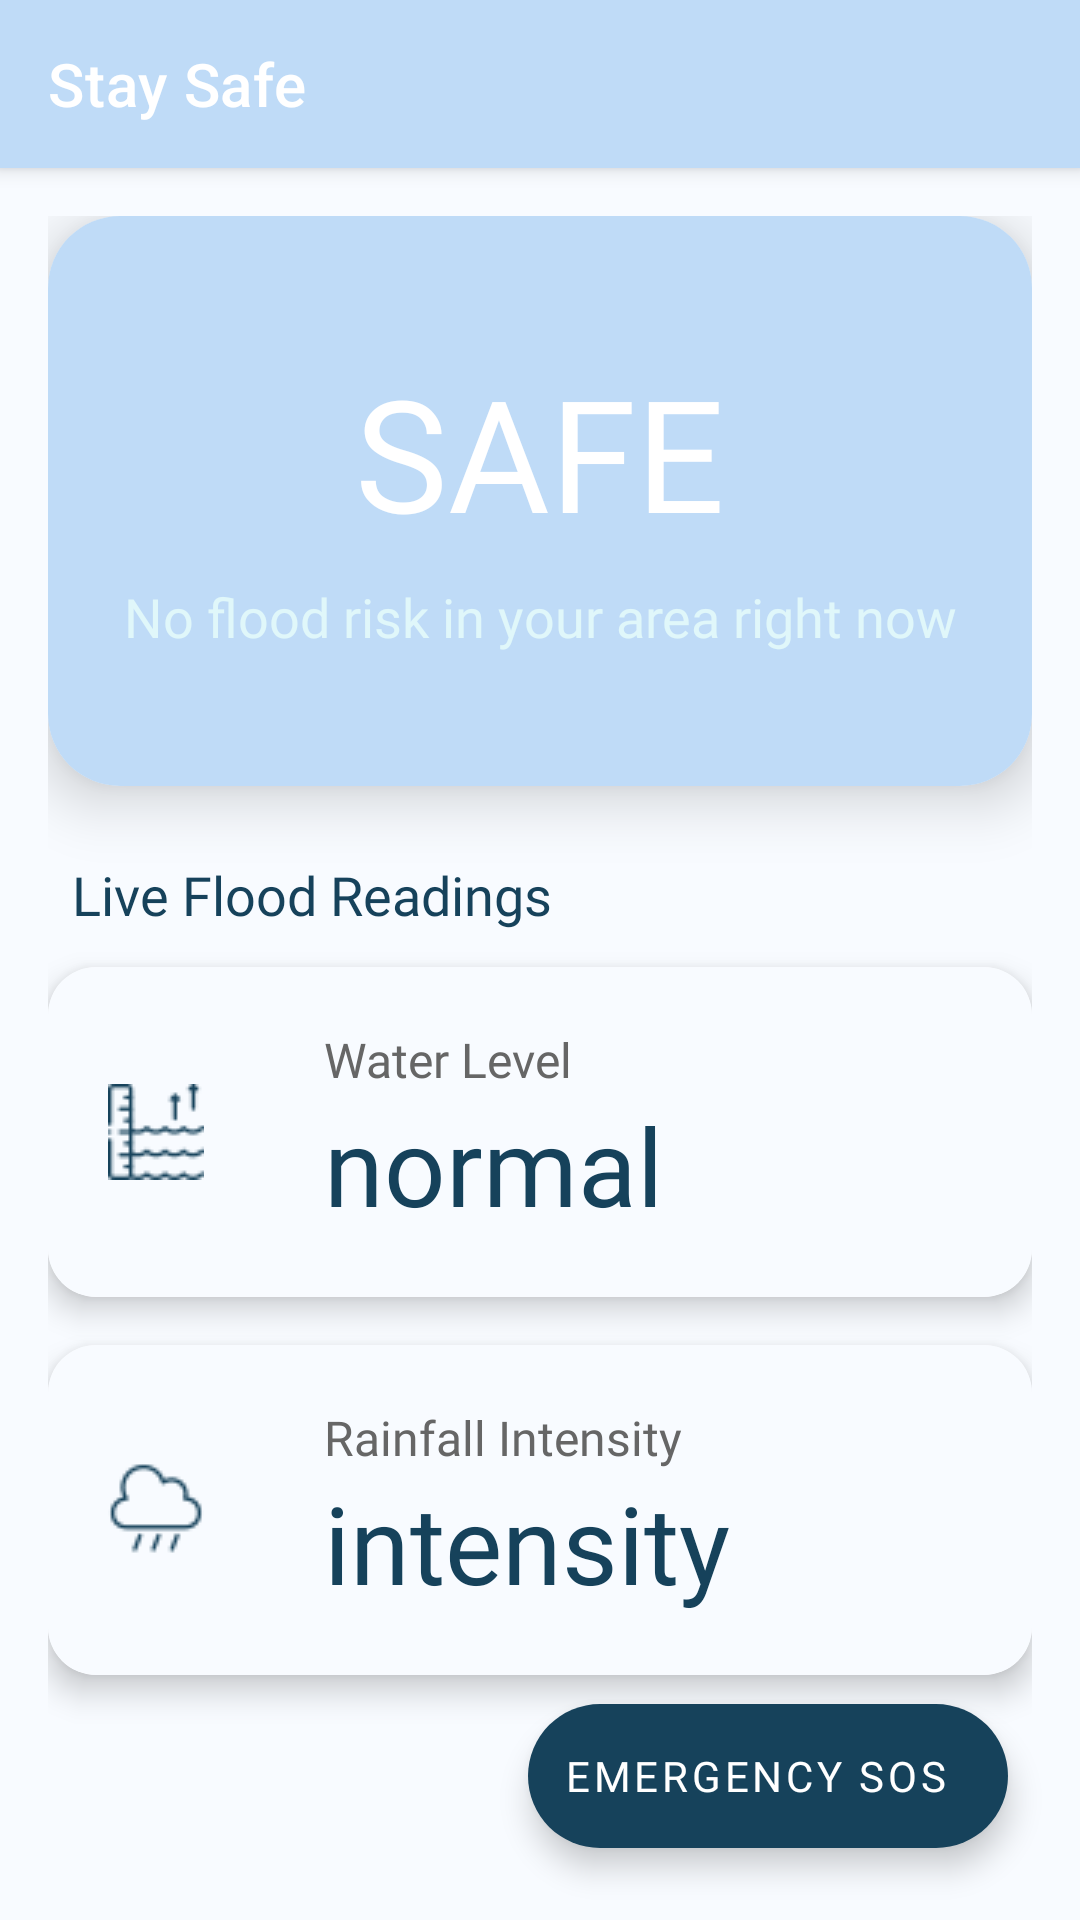

The Android layout XML behind this screen, and the referenced resources:
<!-- AndroidManifest.xml: application theme Theme.StaySafe -->
<!-- res/layout/activity_home.xml -->
<?xml version="1.0" encoding="utf-8"?>
<androidx.coordinatorlayout.widget.CoordinatorLayout
    xmlns:android="http://schemas.android.com/apk/res/android"
    xmlns:app="http://schemas.android.com/apk/res-auto"
    xmlns:tools="http://schemas.android.com/tools"
    android:layout_width="match_parent"
    android:layout_height="match_parent"
    tools:context=".Home">

    <com.google.android.material.appbar.AppBarLayout
        android:layout_width="match_parent"
        android:layout_height="wrap_content">

        <com.google.android.material.appbar.MaterialToolbar
            android:id="@+id/toolbar"
            android:layout_width="match_parent"
            android:layout_height="?attr/actionBarSize"
            android:background="#BFDBF7"
            app:title="Stay Safe"
            android:fontFamily="@font/textmedium"
            app:titleTextColor="@android:color/white"
            app:navigationIcon="@drawable/ic_account"
            app:navigationIconTint="@android:color/white" />
    </com.google.android.material.appbar.AppBarLayout>


    <androidx.core.widget.NestedScrollView
        android:layout_width="match_parent"
        android:layout_height="match_parent"
        app:layout_behavior="@string/appbar_scrolling_view_behavior">

        <LinearLayout
            android:layout_width="match_parent"
            android:layout_height="match_parent"
            android:background="#F8FBFF"
            android:orientation="vertical"
            android:padding="16dp">

            <com.google.android.material.card.MaterialCardView

                android:layout_width="match_parent"
                android:layout_height="190dp"
                android:layout_marginBottom="24dp"
                app:cardCornerRadius="24dp"
                app:cardElevation="12dp">

                <LinearLayout
                    android:id="@+id/risk_card"
                    android:layout_width="match_parent"
                    android:layout_height="match_parent"
                    android:background="#BFDBF7"
                    android:gravity="center"
                    android:orientation="vertical">

                    <TextView
                        android:id="@+id/riskstatus"
                        android:layout_width="wrap_content"
                        android:layout_height="wrap_content"
                        android:fontFamily="@font/textbold"
                        android:text="SAFE"
                        android:textColor="@android:color/white"
                        android:textSize="52sp" />

                    <TextView
                        android:id="@+id/riskdesc"
                        android:layout_width="wrap_content"
                        android:layout_height="wrap_content"
                        android:layout_marginTop="8dp"
                        android:fontFamily="@font/textmedium"
                        android:gravity="center"
                        android:text="No flood risk in your area right now"
                        android:textColor="#E0F7FA"
                        android:textSize="18sp" />
                </LinearLayout>
            </com.google.android.material.card.MaterialCardView>


            <TextView
                android:layout_width="match_parent"
                android:layout_height="wrap_content"
                android:layout_marginStart="8dp"
                android:layout_marginBottom="12dp"
                android:fontFamily="@font/textmedium"
                android:text="Live Flood Readings"
                android:textColor="#16425B"
                android:textSize="18sp" />

            <androidx.cardview.widget.CardView
                android:layout_width="match_parent"
                android:layout_height="wrap_content"
                android:layout_marginBottom="16dp"
                app:cardCornerRadius="16dp"
                app:cardElevation="6dp">

                <LinearLayout
                    android:layout_width="match_parent"
                    android:layout_height="wrap_content"
                    android:background="#F8FBFF"
                    android:gravity="center_vertical"
                    android:orientation="horizontal"
                    android:padding="20dp">


                    <ImageView
                        android:layout_width="wrap_content"
                        android:layout_height="wrap_content"
                        android:layout_marginEnd="20dp"
                        android:src="@drawable/sea_level" />

                    <LinearLayout
                        android:layout_width="0dp"
                        android:layout_height="wrap_content"
                        android:layout_marginStart="20dp"
                        android:layout_weight="1"
                        android:orientation="vertical">

                        <TextView
                            android:layout_width="wrap_content"
                            android:layout_height="wrap_content"
                            android:fontFamily="@font/textmedium"
                            android:text="Water Level"
                            android:textColor="#666666"
                            android:textSize="16sp" />

                        <TextView
                            android:id="@+id/waterlevel"
                            android:layout_width="wrap_content"
                            android:layout_height="wrap_content"
                            android:fontFamily="@font/textbold"
                            android:text="normal"
                            android:textColor="#16425B"
                            android:textSize="36sp" />
                    </LinearLayout>


                </LinearLayout>
            </androidx.cardview.widget.CardView>

            <androidx.cardview.widget.CardView
                android:layout_width="match_parent"
                android:layout_height="wrap_content"
                android:layout_marginBottom="32dp"
                app:cardCornerRadius="16dp"
                app:cardElevation="6dp">

                <LinearLayout
                    android:layout_width="match_parent"
                    android:layout_height="wrap_content"
                    android:background="#F8FBFF"
                    android:gravity="center_vertical"
                    android:orientation="horizontal"
                    android:padding="20dp">

                    <ImageView
                        android:layout_width="wrap_content"
                        android:layout_height="wrap_content"
                        android:layout_marginEnd="20dp"
                        android:src="@drawable/rain" />


                    <LinearLayout
                        android:layout_width="0dp"
                        android:layout_height="wrap_content"
                        android:layout_marginStart="20dp"
                        android:layout_weight="1"
                        android:orientation="vertical">

                        <TextView
                            android:layout_width="wrap_content"
                            android:layout_height="wrap_content"
                            android:fontFamily="@font/textmedium"
                            android:text="Rainfall Intensity"
                            android:textColor="#666666"
                            android:textSize="16sp" />

                        <TextView
                            android:id="@+id/rainfall"
                            android:layout_width="wrap_content"
                            android:layout_height="wrap_content"
                            android:fontFamily="@font/textbold"
                            android:text="intensity"
                            android:textColor="#16425B"
                            android:textSize="36sp" />
                    </LinearLayout>
                </LinearLayout>

            </androidx.cardview.widget.CardView>

            <TextView
                android:layout_width="wrap_content"
                android:layout_height="wrap_content"
                android:fontFamily="@font/textmedium"
                android:text="Take care ,your soul matters "
                android:textColor="#666666"
                android:textSize="16sp"
                android:layout_marginTop="70dp"/>
        </LinearLayout>
    </androidx.core.widget.NestedScrollView>


    <com.google.android.material.floatingactionbutton.ExtendedFloatingActionButton
        android:id="@+id/fabsos"
        android:layout_width="wrap_content"
        android:layout_height="wrap_content"
        android:text="EMERGENCY SOS"
        android:fontFamily="@font/textmedium"
        android:textColor="@android:color/white"
        app:backgroundTint="#16425B"
        android:layout_gravity="bottom|end"
        android:layout_margin="24dp" />



</androidx.coordinatorlayout.widget.CoordinatorLayout>
<!-- resources referenced by this layout -->
<resources>
  <!-- drawable rain: png bitmap (drawable, 1118 bytes) -->
  <!-- drawable sea_level: png bitmap (drawable, 1460 bytes) -->
  <style name="Theme.StaySafe" parent="Theme.MaterialComponents.DayNight.NoActionBar">
          
      </style>
</resources>
